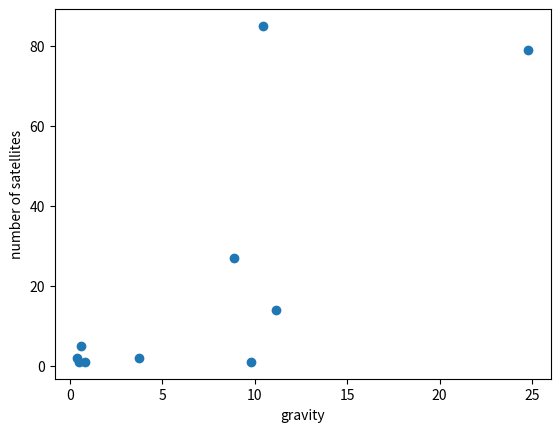

This chart was generated by the following Python code:
from scipy import optimize as opt
import numpy as np
import matplotlib.pyplot as plt
def fct1(x, a,b):
    return np.exp(a*x) + b
def fct2(x, a):
    return a*x**2
def fct3(x, a):
    return a*x
y1 = np.array([4, 5, 0, 5, 13, 13, 13, 59, 165])
x1 = np.arange(9)+1
ppt1, pcov1 = opt.curve_fit(fct1, x1, y1)
print(ppt1)
print(pcov1[0][1], pcov1[1][0])
plt.plot(x1,y1, 'o')
plt.xlabel("# of half centuries from 1600")
plt.ylabel("Number of discoveries")
sx1 = np.arange(100)*0.1
plt.plot(sx1,fct1(sx1, ppt1[0], ppt1[1]))
plt.show()
plt.close()
"""
1) The graph shows that the number of astronomical bodies discovered in solar system grows rapidly (exponentially) 
over time. The number of bodies discovered in 21st century is more than the number before combined.
query used to get the data:
"""
arr = np.array([(1210.0, 6.7635660437875e+18), (60200.0, 1.68434666203811e+22), (5030.0, 1.17431475501367e+20), (11.39, 590526691047484.0), (5.556, 111406302401408.0), (800.0, 3.68668786436323e+18), (4250.0, 8.39378815490672e+19), (21380.0, 2.12346996889279e+21), (11190.0, 5.81534946816655e+20), (2380.0, 2.62293433009359e+19), (1380.0, 8.85413793058474e+18), (23560.0, 2.58009558664714e+21), (36090.0, 6.05453195047471e+21), (510.0, 5.81715037247354e+17), (809.0, 2.992084569118e+18), (10360.0, 4.98946018922175e+20)])
x2 = arr[:,0]/10e3
y2 = arr[:,1]/10e20
ppt2, pcov2 = opt.curve_fit(fct2, x2, y2)
plt.plot(x2, y2, 'o')
print(pcov2[0][0])
print(ppt2)
sx2 = np.arange(140)*0.05
plt.plot(sx2, fct2(sx2, ppt2[0]))
plt.xlabel('escape_speed(10e3km/s)')
plt.ylabel('mass/cbrt(volume)(10e20kg/km)')
plt.show()
plt.close()

arr2 = np.array([(0.62, 3510807799591360.0), (0.5, 3089015320282520.0), (8.87, 5.11450773807107e+16), (24.79, 1.49459415438861e+17), (0.28, 360260177323209.0), (0.82, 4722636053844540.0), (0.0057, 32898280456555.7), (3.7, 2.13428329575396e+16), (8.87, 5.19408417062198e+16), (10.44, 6.44994459955362e+16), (9.8, 5.66245718816901e+16), (3.71, 2.14896268706649e+16), (1.62, 9365347808308640.0), (11.15, 6.50004709971981e+16), (0.003, 5171401756147.46), (0.401, 2234790331690980.0)])
x3 = arr2[:,0]
y3 = arr2[:,1]/10e20
ppt3, pcov3 = opt.curve_fit(fct3, x3, y3)
plt.plot(x3, y3, 'o')
print(pcov3[0][0])
print(ppt3)
sx3 = np.arange(100)*0.26
plt.plot(sx3, fct3(sx3, ppt3[0]))
plt.xlabel('gravity(km/s^2)')
plt.ylabel('mass/cbrt(volume)/cbrt(volume) (10e20kg/km^2)')
plt.show()
plt.close()
"""
2)
The first graph shows that mass/radius of the body is proportional to the square of its escape speed.
mass/radius = a*escape**2, a=4.6478*10e-11 m^3/kg/s^2,
since escape = sqrt(2GM/r) (G is the gravitational constant, M is the mass) and Volume = 4/3 pi r^3, 
G = 1/(2*a*cbrt(4/3pi)) = 6.674*10e-11, %error = 0;
The second graph shows that the mass/radius^2 of the body is proportional to its gravity.
mass/cbrt(volume)**2 = a*gravity, a = 5.96267*10e-9,
since gravity = GM/r and volume = 4/3pi r^3, G = 6.454*10e-11, %error = 3.3
Both agrees with the formulae. 
"""
arr3 = np.array([(0.82, 1), (9.8, 1), (0.5, 1), (0.401, 2), (3.71, 2), (0.62, 5), (11.15, 14),(8.87, 27), (24.79, 79),(10.44, 85)])
x4 = arr3[:,0]
y4 = arr3[:,1]
plt.plot(x4, y4, 'o')
plt.xlabel('gravity')
plt.ylabel('number of satellites')
plt.show()
"""3) The graph shows that the number of satellites of a planet is positively correlated with its gravity.
However, the correlation is not strong meaning that gravity is only one of the factors that can affect a 
planet's number of satellites.
How about satellite 
"""